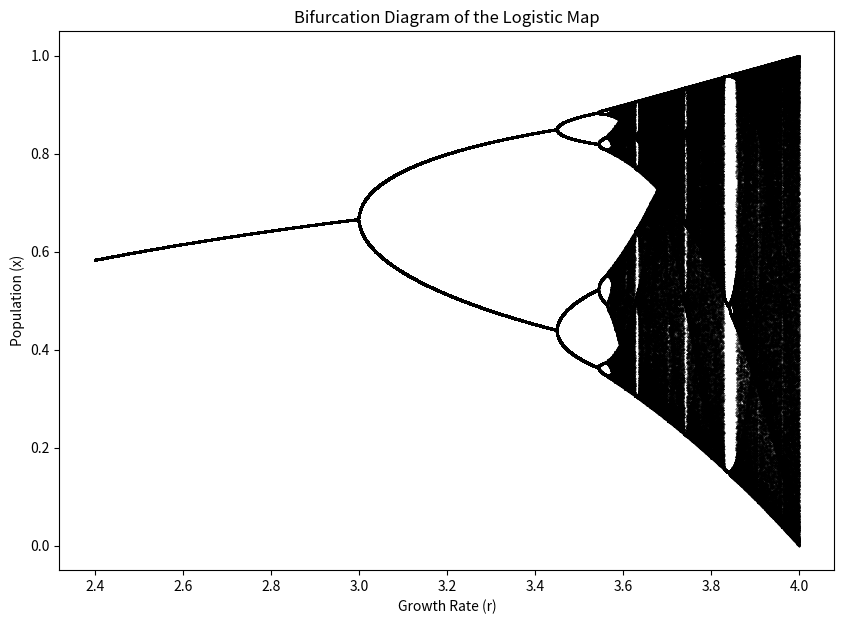

Python code for this plot:
import numpy as np
import matplotlib.pyplot as plt

def logistic_map(x, r):
    return r * x * (1 - x)

# Number of r values
n = 10000

# r values from 2.4 to 4.0
r = np.linspace(2.4, 4.0, n)

# Number of iterations to stabilize to the fixed point
iterations = 1000

# Additional iterations to capture behavior after reaching the fixed point
last_iterations = 100

# Initial value of x
x = 1e-5 * np.ones(n)

# Stabilize to fixed point
for i in range(iterations):
    x = logistic_map(x, r)

# Capture behavior after fixed point
x_vals = []
r_vals = []
for i in range(last_iterations):
    x = logistic_map(x, r)
    x_vals.extend(x)
    r_vals.extend(r)

# Create bifurcation diagram
plt.figure(figsize=(10, 7))
plt.scatter(r_vals, x_vals, s=0.1, c='black')
plt.xlabel("Growth Rate (r)")
plt.ylabel("Population (x)")
plt.title("Bifurcation Diagram of the Logistic Map")
plt.show()